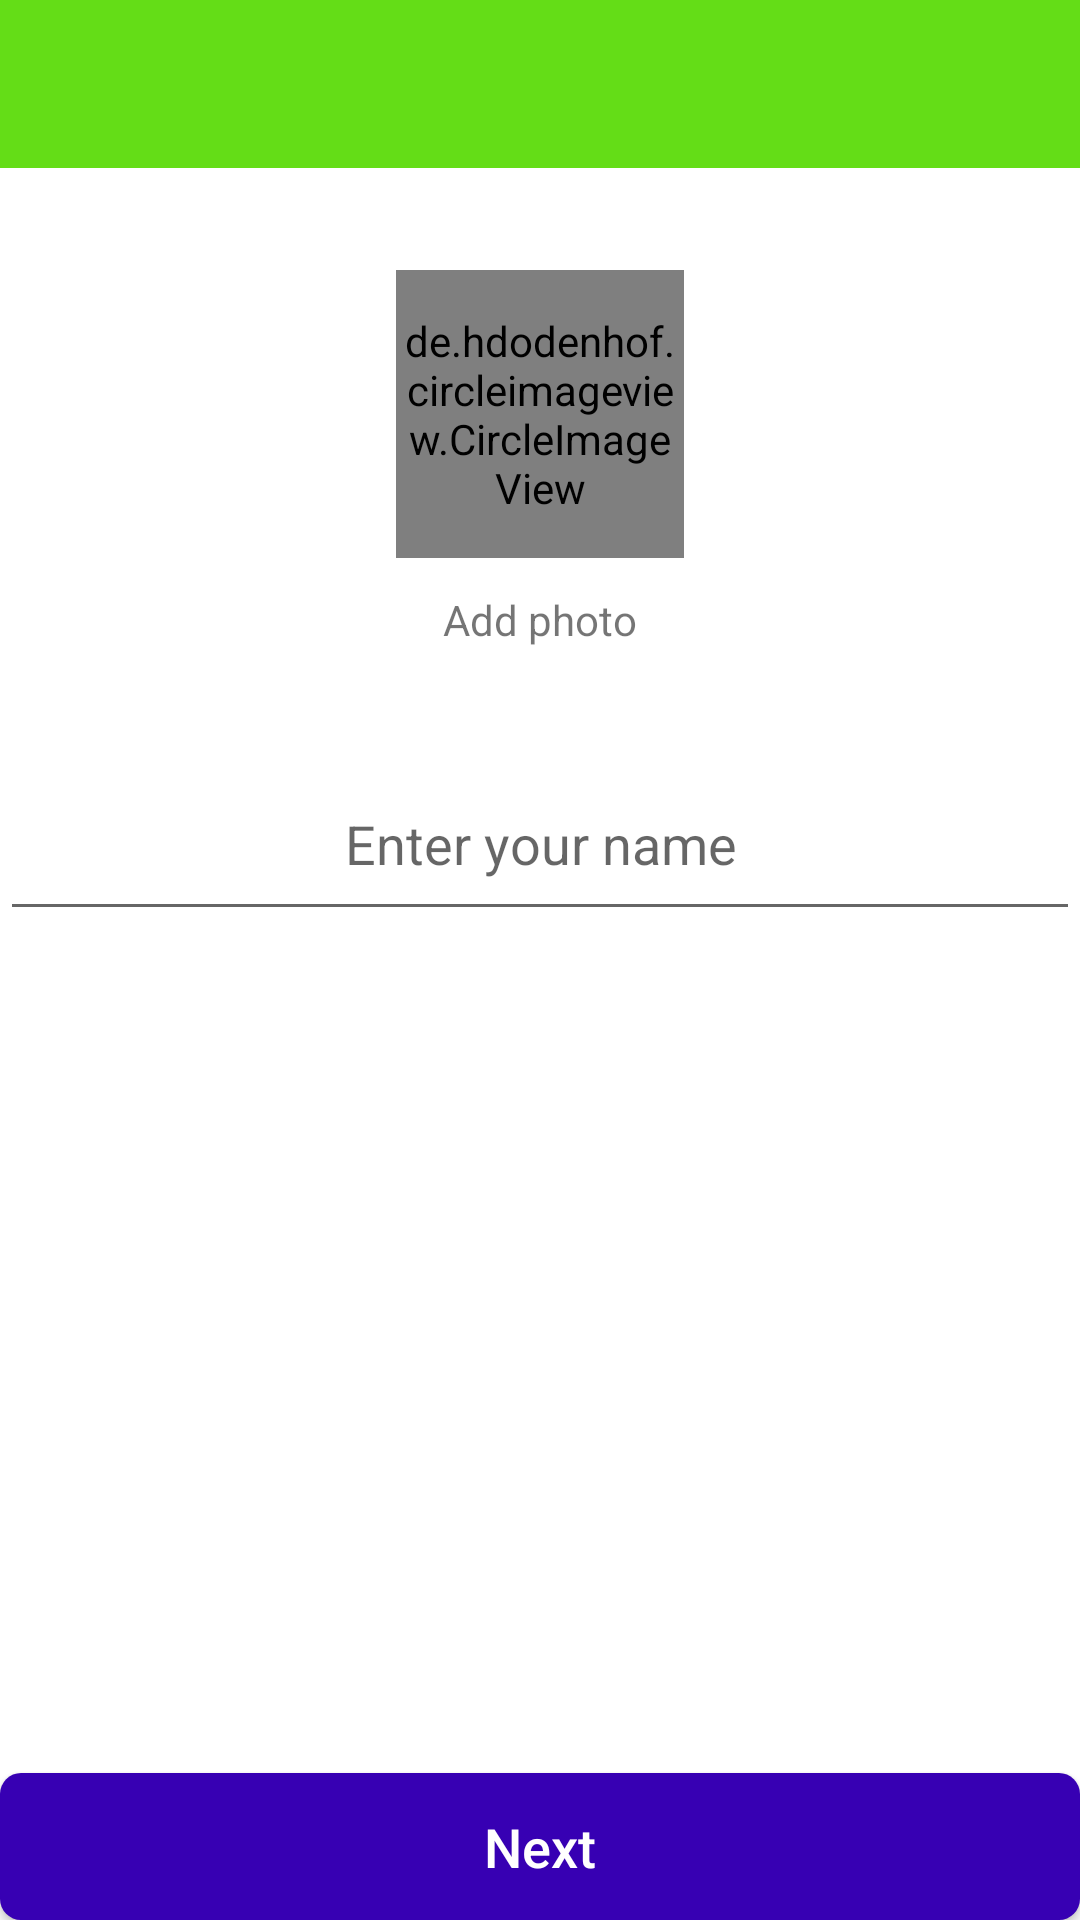

Write the Android layout XML for this screen, with the resource values it uses.
<!-- AndroidManifest.xml: application theme Theme.Project -->
<!-- res/layout/activity_register_name.xml -->
<?xml version="1.0" encoding="utf-8"?>
<RelativeLayout xmlns:android="http://schemas.android.com/apk/res/android" xmlns:app="http://schemas.android.com/apk/res-auto" xmlns:aapt="http://schemas.android.com/aapt" android:layout_width="match_parent" android:layout_height="match_parent">

    <androidx.appcompat.widget.Toolbar
        android:id="@+id/toolbar"
        android:layout_width="match_parent"
        android:layout_height="wrap_content"
        android:background="?attr/colorPrimary"
        android:minHeight="?attr/actionBarSize"
        app:titleTextColor="@android:color/white" />

    <de.hdodenhof.circleimageview.CircleImageView
        android:id="@+id/profile_image"
        android:layout_width="96dp"
        android:layout_height="96dp"
        android:layout_below="@+id/toolbar"
        android:layout_marginTop="34dp"
        android:src="@drawable/defaultimg"
        app:civ_border_color="#ff000000"
        app:civ_border_width="2dp"
        android:layout_centerHorizontal="true"
        android:onClick="openGallery"/>

    <EditText
        android:id="@+id/editTextPass"
        android:layout_width="match_parent"
        android:layout_height="wrap_content"
        android:layout_below="@+id/textView2"
        android:layout_marginTop="36dp"
        android:ems="10"
        android:gravity="center"
        android:hint="Enter your name"
        android:inputType="textEmailAddress"
        android:padding="17dp"
        android:textSize="18sp"
        android:layout_centerHorizontal="true"/>

    <Button
        android:id="@+id/button"
        android:layout_width="match_parent"
        android:layout_height="49dp"
        android:layout_alignParentBottom="true"
        android:layout_marginBottom="0dp"
        android:background="@drawable/button_shape"
        android:onClick="generateCode"
        android:text="Next"
        android:textAllCaps="false"
        android:textColor="#ffffff"
        android:textSize="18sp" />











    <TextView
        android:id="@+id/textView2"
        android:layout_width="wrap_content"
        android:layout_height="wrap_content"
        android:layout_below="@+id/profile_image"
        android:layout_marginTop="11dp"
        android:onClick="openGallery"
        android:text="Add photo"
        android:layout_centerHorizontal="true"/>
</RelativeLayout>
<!-- resources referenced by this layout -->
<resources>
  <!-- drawable button_shape (drawable-v21) -->
  <?xml version="1.0" encoding="utf-8"?>
  <shape xmlns:android="http://schemas.android.com/apk/res/android" xmlns:app="http://schemas.android.com/apk/res-auto" xmlns:aapt="http://schemas.android.com/aapt" android:padding="10dp" android:shape="rectangle">
      <solid android:color="@color/design_default_color_primary_dark"/>
      <corners android:topLeftRadius="7dp" android:topRightRadius="7dp" android:bottomLeftRadius="7dp" android:bottomRightRadius="7dp"/>
  </shape>
  <style name="Theme.Project" parent="Theme.MaterialComponents.DayNight.NoActionBar">
          
          <item name="colorPrimary">@color/purple_500</item>
          <item name="colorPrimaryVariant">@color/purple_700</item>
          <item name="colorOnPrimary">@color/white</item>
          
          <item name="colorSecondary">@color/teal_200</item>
          <item name="colorSecondaryVariant">@color/teal_700</item>
          <item name="colorOnSecondary">@color/black</item>
          
          <item name="android:statusBarColor" tools:targetApi="l">?attr/colorPrimaryVariant</item>
          
      </style>
  <color name="purple_500">#64DD17</color>
  <color name="purple_700">#232323</color>
  <color name="white">#FFFFFFFF</color>
  <color name="teal_200">#FF03DAC5</color>
  <color name="teal_700">#FF018786</color>
  <color name="black">#FF000000</color>
</resources>
